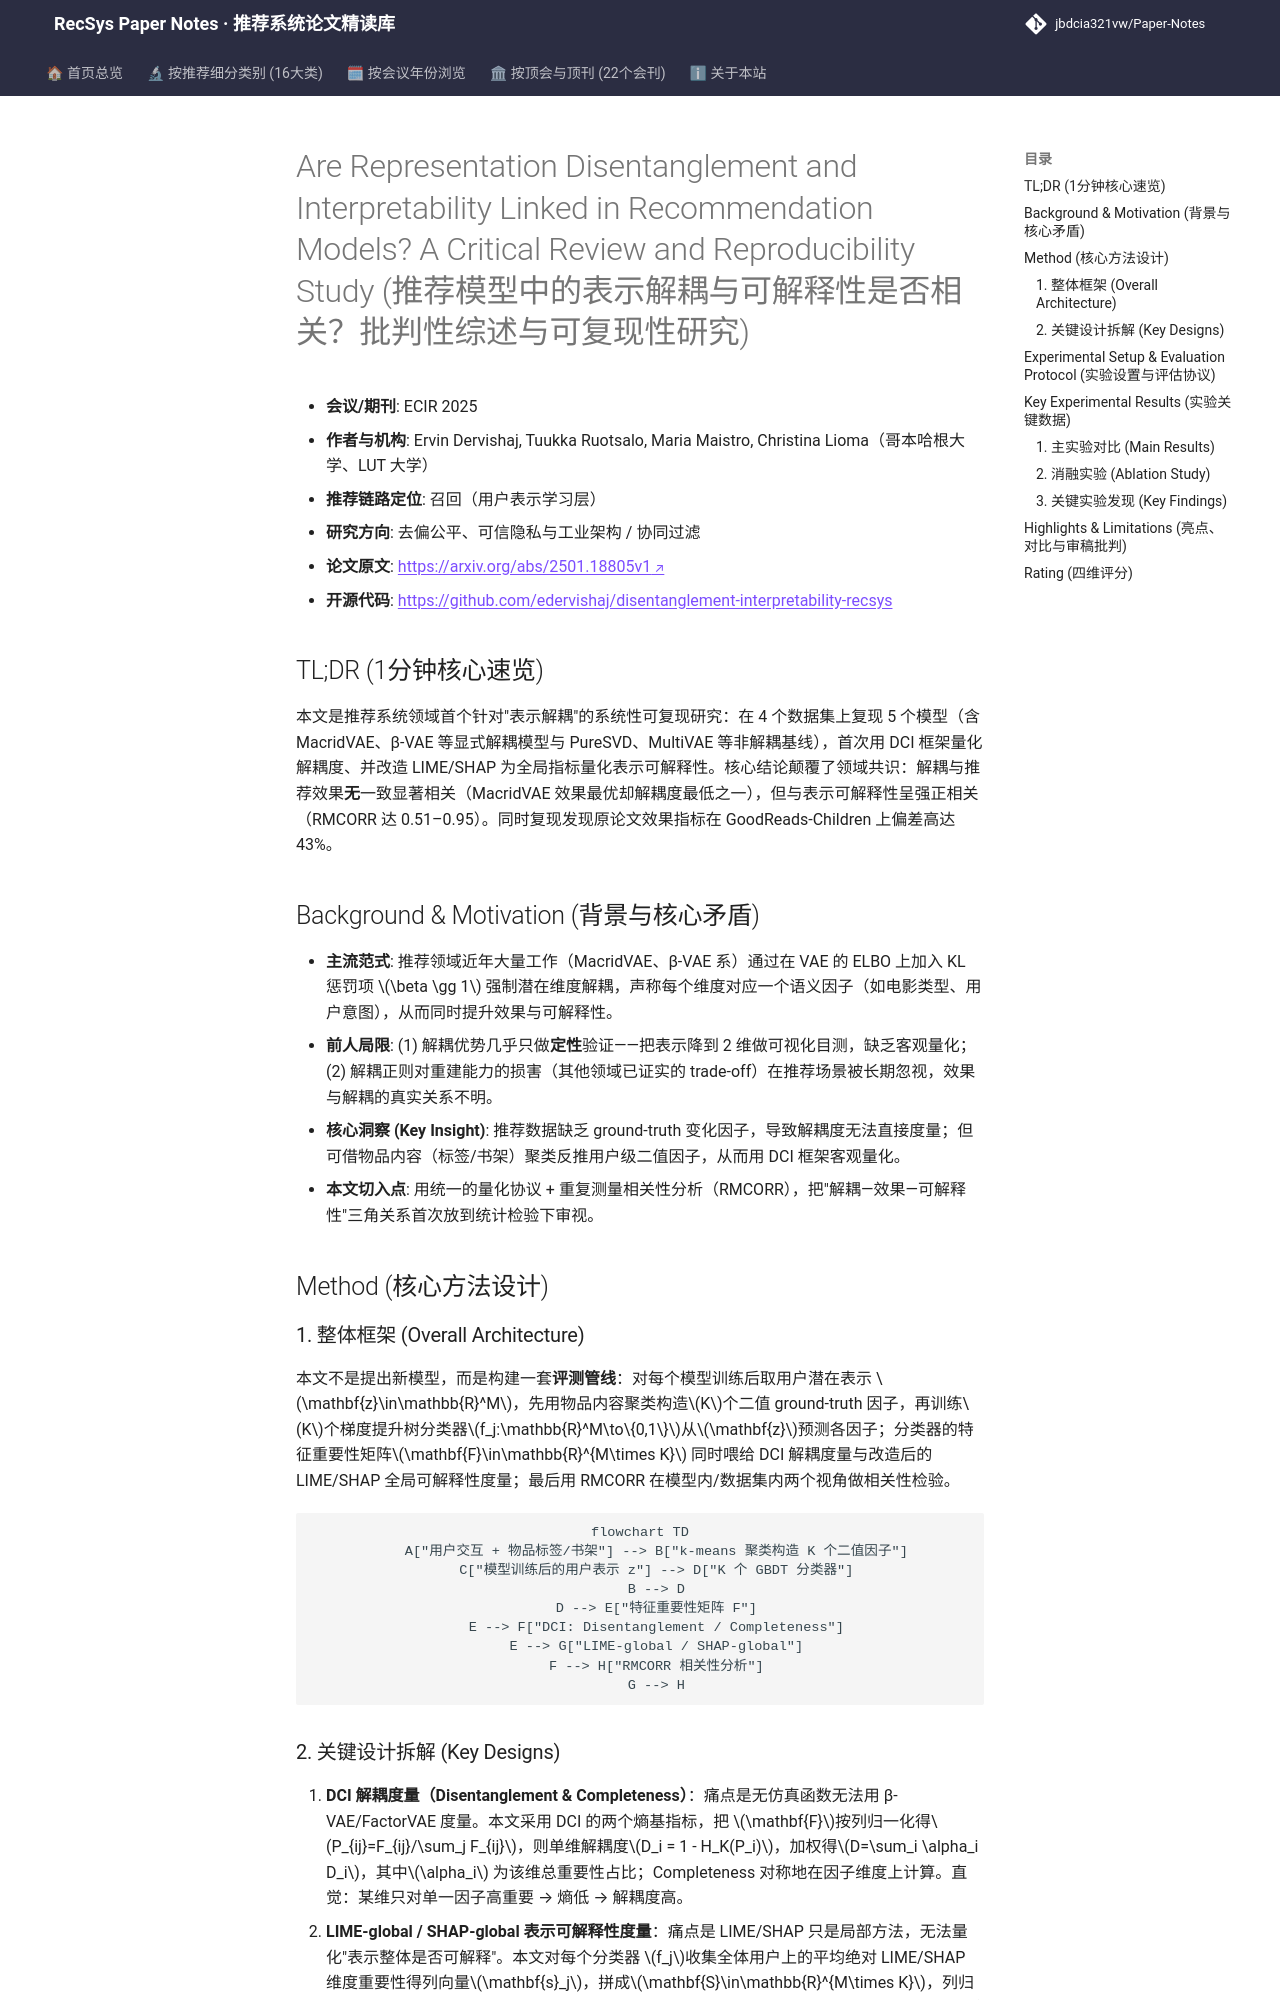

repository: jbdcia321vw/Paper-Notes · page: venues/ECIR/2025/debias_fairness_industrial/are_representation_disentanglement_and_interpretability_linked_in_recommend/index.html · generator: mkdocs

---
title: "Are Representation Disentanglement and Interpretability Linked in Recommendation Models? A Critical Review and Reproducibility Study"
description: "[ECIR 2025][去偏公平与可信评测] 复现5个推荐模型×4数据集，量化解耦度与可解释性，发现解耦与效果无关但与表示可解释性强正相关。"
tags:
  - ECIR 2025
  - 去偏公平、可信隐私与工业架构
  - 召回
  - 表示解耦
  - 可解释性量化
  - 可复现性研究
date: 2026-11-14
venue: ECIR
year: 2025
paper_url: "https://arxiv.org/abs/2501.18805"
code_url: "https://github.com/edervishaj/disentanglement-interpretability-recsys"
categories:
  - debias_fairness_industrial
  - collaborative_filtering
---

# Are Representation Disentanglement and Interpretability Linked in Recommendation Models? A Critical Review and Reproducibility Study (推荐模型中的表示解耦与可解释性是否相关？批判性综述与可复现性研究)

- **会议/期刊**: ECIR 2025
- **作者与机构**: Ervin Dervishaj, Tuukka Ruotsalo, Maria Maistro, Christina Lioma（哥本哈根大学、LUT 大学）
- **推荐链路定位**: 召回（用户表示学习层）
- **研究方向**: 去偏公平、可信隐私与工业架构 / 协同过滤
- **论文原文**: [https://arxiv.org/abs/2501.18805v1](https://arxiv.org/abs/2501.18805v1)
- **开源代码**: [https://github.com/edervishaj/disentanglement-interpretability-recsys](https://github.com/edervishaj/disentanglement-interpretability-recsys)

## TL;DR (1分钟核心速览)

本文是推荐系统领域首个针对"表示解耦"的系统性可复现研究：在 4 个数据集上复现 5 个模型（含 MacridVAE、β-VAE 等显式解耦模型与 PureSVD、MultiVAE 等非解耦基线），首次用 DCI 框架量化解耦度、并改造 LIME/SHAP 为全局指标量化表示可解释性。核心结论颠覆了领域共识：解耦与推荐效果**无**一致显著相关（MacridVAE 效果最优却解耦度最低之一），但与表示可解释性呈强正相关（RMCORR 达 0.51–0.95）。同时复现发现原论文效果指标在 GoodReads-Children 上偏差高达 43%。

## Background & Motivation (背景与核心矛盾)

- **主流范式**: 推荐领域近年大量工作（MacridVAE、β-VAE 系）通过在 VAE 的 ELBO 上加入 KL 惩罚项 $\beta \gg 1$ 强制潜在维度解耦，声称每个维度对应一个语义因子（如电影类型、用户意图），从而同时提升效果与可解释性。
- **前人局限**: (1) 解耦优势几乎只做**定性**验证——把表示降到 2 维做可视化目测，缺乏客观量化；(2) 解耦正则对重建能力的损害（其他领域已证实的 trade-off）在推荐场景被长期忽视，效果与解耦的真实关系不明。
- **核心洞察 (Key Insight)**: 推荐数据缺乏 ground-truth 变化因子，导致解耦度无法直接度量；但可借物品内容（标签/书架）聚类反推用户级二值因子，从而用 DCI 框架客观量化。
- **本文切入点**: 用统一的量化协议 + 重复测量相关性分析（RMCORR），把"解耦—效果—可解释性"三角关系首次放到统计检验下审视。

## Method (核心方法设计)

### 1. 整体框架 (Overall Architecture)

本文不是提出新模型，而是构建一套**评测管线**：对每个模型训练后取用户潜在表示 $\mathbf{z}\in\mathbb{R}^M$，先用物品内容聚类构造$K$个二值 ground-truth 因子，再训练$K$个梯度提升树分类器$f_j:\mathbb{R}^M\to\{0,1\}$从$\mathbf{z}$预测各因子；分类器的特征重要性矩阵$\mathbf{F}\in\mathbb{R}^{M\times K}$ 同时喂给 DCI 解耦度量与改造后的 LIME/SHAP 全局可解释性度量；最后用 RMCORR 在模型内/数据集内两个视角做相关性检验。

```mermaid
flowchart TD
    A["用户交互 + 物品标签/书架"] --> B["k-means 聚类构造 K 个二值因子"]
    C["模型训练后的用户表示 z"] --> D["K 个 GBDT 分类器"]
    B --> D
    D --> E["特征重要性矩阵 F"]
    E --> F["DCI: Disentanglement / Completeness"]
    E --> G["LIME-global / SHAP-global"]
    F --> H["RMCORR 相关性分析"]
    G --> H
```
